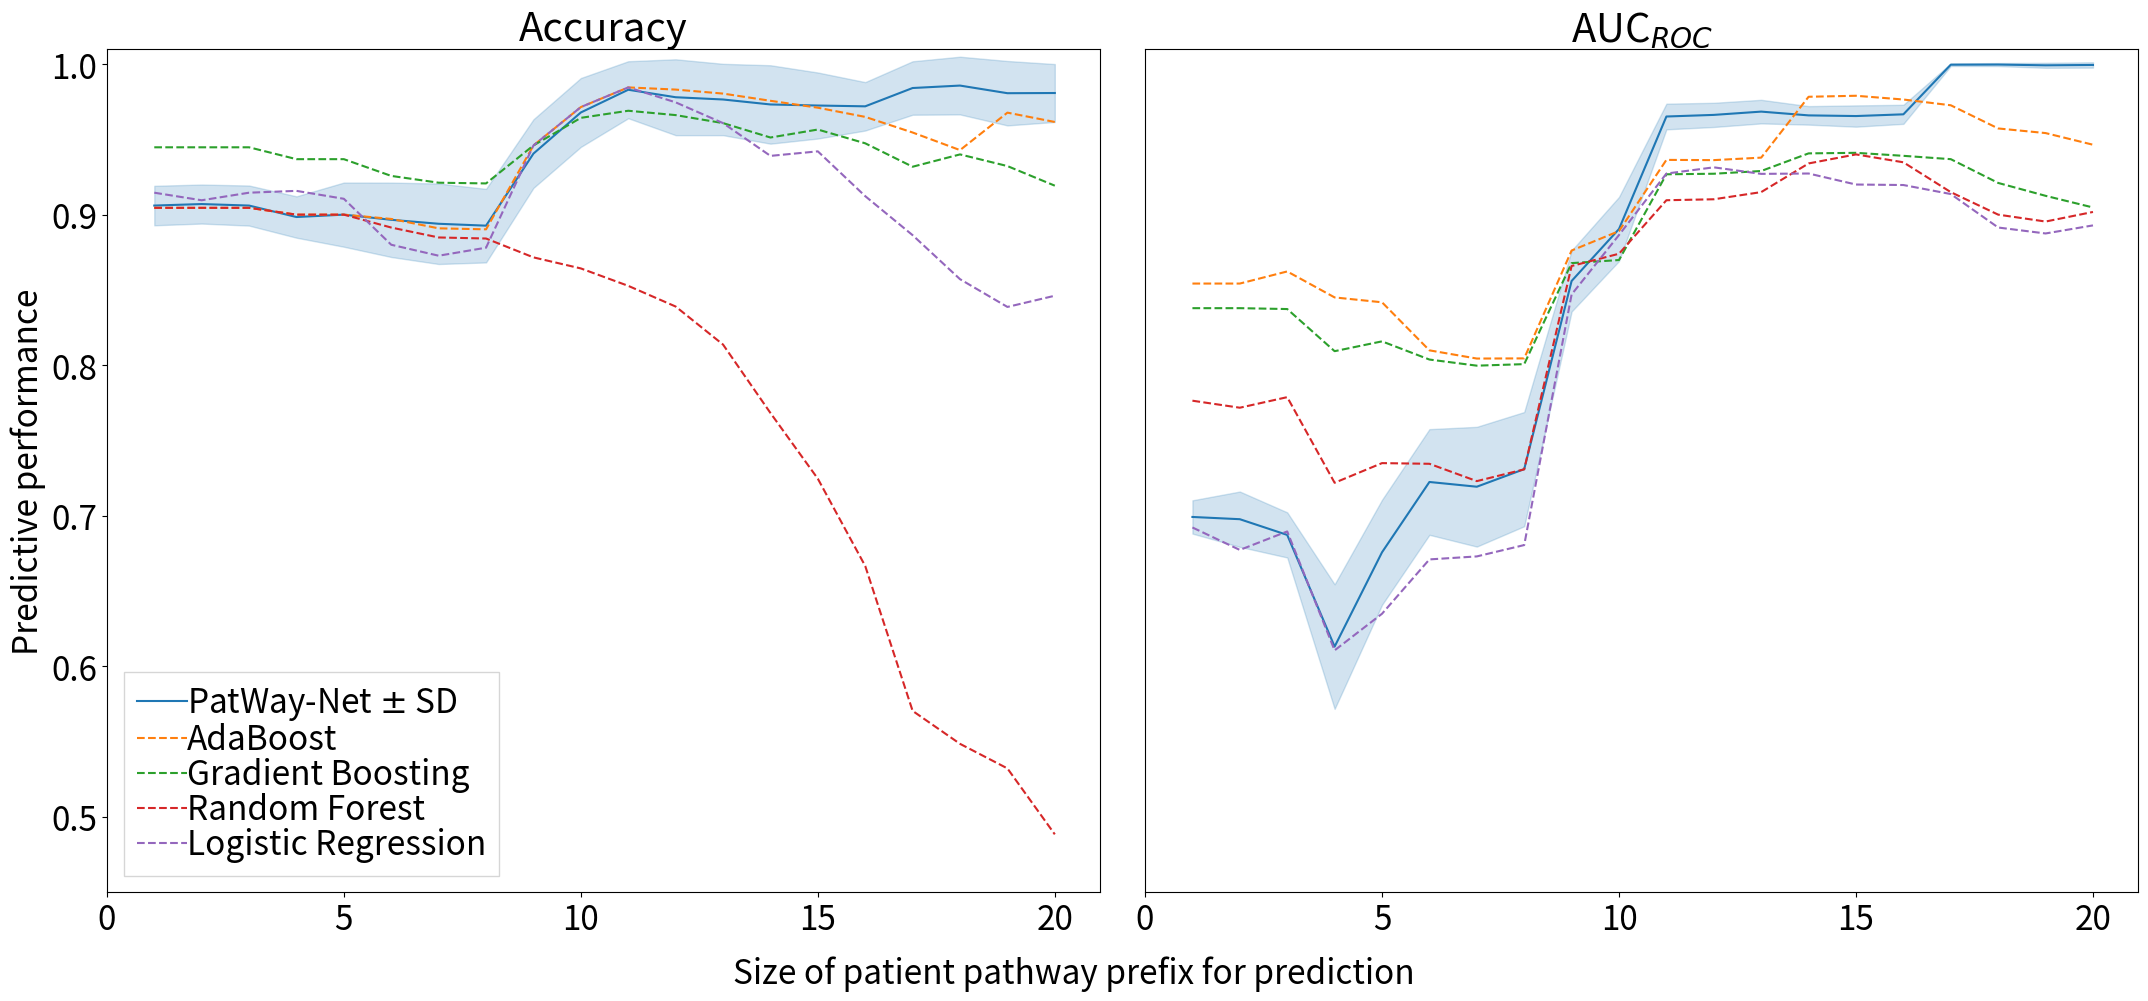

Generate this figure with matplotlib:
import numpy as np
import matplotlib
import matplotlib.pyplot as plt
import seaborn as sns


cut_lengths = range(1, 21)

###### Accuracy Values
#mean_line_stat_ACC = np.array([0.908040201005024, 0.908040201005024, 0.908040201005024, 0.903684210526315, 0.903684210526315, 0.895428571428571, 0.889090909090909, 0.888414634146341, 0.879729729729729, 0.874285714285714, 0.865116279069767, 0.852542372881356, 0.831372549019607, 0.790243902439024, 0.750724637681159, 0.708771929824561, 0.622727272727272, 0.611428571428571, 0.593548387096774, 0.553846153846153])
#mean_line_seq_ACC = np.array([0.904522613065326, 0.904522613065326, 0.904522613065326, 0.898947368421053, 0.90157894736842, 0.894285714285714, 0.893333333333333, 0.892073170731707, 0.949324324324323, 0.976428571428571, 0.990697674418604, 0.989830508474576, 0.988235294117647, 0.985365853658536, 0.982608695652173, 0.980701754385965, 0.995454545454545, 0.991428571428571, 0.990322580645161, 0.992307692307692])
mean_line_RF_ACC = np.array([0.904522613065326, 0.904522613065326, 0.904522613065326, 0.9, 0.9, 0.891428571428571, 0.884848484848484, 0.884146341463414, 0.871621621621621, 0.864285714285714, 0.852713178294573, 0.838983050847457, 0.813725490196078, 0.768292682926829, 0.72463768115942, 0.666666666666666, 0.570454545454545, 0.548571428571428, 0.532258064516128, 0.488461538461538])
mean_line_NB_ACC = np.array([0.904522613065326, 0.904522613065326, 0.904522613065326, 0.9, 0.9, 0.891428571428571, 0.884848484848484, 0.884146341463414, 0.871621621621621, 0.864285714285714, 0.852713178294573, 0.838983050847457, 0.813725490196078, 0.768292682926829, 0.72463768115942, 0.649122807017543, 0.545454545454545, 0.542857142857142, 0.516129032258064, 0.5])
mean_line_LR_ACC = np.array([0.914572864321608, 0.909547738693467, 0.914572864321608, 0.91578947368421, 0.910526315789473, 0.88, 0.872727272727272, 0.878048780487804, 0.945945945945945, 0.971428571428571, 0.984496124031007, 0.97457627118644, 0.96078431372549, 0.939024390243902, 0.942028985507246, 0.912280701754385, 0.886363636363636, 0.857142857142857, 0.838709677419354, 0.846153846153846])
mean_line_KNN_ACC = np.array([0.914572864321608, 0.914572864321608, 0.894472361809045, 0.878947368421052, 0.873684210526315, 0.845714285714285, 0.842424242424242, 0.841463414634146, 0.824324324324324, 0.807142857142857, 0.75968992248062, 0.73728813559322, 0.725490196078431, 0.658536585365853, 0.623188405797101, 0.596491228070175, 0.522727272727272, 0.485714285714285, 0.483870967741935, 0.5, ])
mean_line_GB_ACC = np.array([0.944723618090452, 0.944723618090452, 0.944723618090452, 0.936842105263157, 0.936842105263157, 0.925714285714285, 0.921212121212121, 0.920731707317073, 0.945945945945945, 0.964285714285714, 0.968992248062015, 0.966101694915254, 0.96078431372549, 0.951219512195121, 0.956521739130434, 0.947368421052631, 0.931818181818181, 0.939999999999999, 0.932258064516128, 0.919230769230769])
#mean_line_DT_ACC = np.array([0.924623115577889, 0.924623115577889, 0.924623115577889, 0.91578947368421, 0.901578947368421, 0.898857142857142, 0.892727272727272, 0.898170731707317, 0.939189189189189, 0.957142857142857, 0.968992248062015, 0.966101694915254, 0.96078431372549, 0.963414634146341, 0.947826086956521, 0.936842105263157, 0.918181818181818, 0.897142857142856, 0.883870967741935, 0.861538461538461])
mean_line_ADA_ACC = np.array([0.904522613065326, 0.904522613065326, 0.904522613065326, 0.9, 0.9, 0.897142857142857, 0.89090909090909, 0.890243902439024, 0.945945945945945, 0.971428571428571, 0.984496124031007, 0.983050847457627, 0.980392156862745, 0.975609756097561, 0.971014492753623, 0.964912280701754, 0.954545454545454, 0.942857142857142, 0.967741935483871, 0.961538461538461])
mean_line_complete_ACC = np.array([0.906030150753769, 0.907035175879397, 0.906030150753768, 0.898421052631578, 0.9, 0.896571428571428, 0.893939393939394, 0.892682926829268, 0.94054054054054, 0.967857142857142, 0.982945736434108, 0.977966101694915, 0.976470588235294, 0.973170731707317, 0.972463768115941, 0.971929824561403, 0.984090909090909, 0.985714285714286, 0.980645161290322, 0.980769230769231])

max_line_complete_ACC = np.array([0.919143706885125, 0.919993765787163, 0.919334876678265, 0.912155777211262, 0.921314164980333, 0.921275390081391, 0.920667972207515, 0.917103639505488, 0.963313918305882, 0.990725443705117, 1.0018706288616, 1.00316282838528, 1.00016283524234, 0.999212385980564, 0.994395283986118, 0.988009037526161, 1.00184147653615, 1.00488058266428, 1.00204274058294, 1])
min_line_complete_ACC = np.array([0.892916594622412, 0.89407658597163, 0.892725424829272, 0.884686328051895, 0.878685835019667, 0.871867467061465, 0.867210815671273, 0.868262214153047, 0.917767162775199, 0.944988842009168, 0.964020844006614, 0.952769375004545, 0.952778341228245, 0.947129077434069, 0.950532252245765, 0.955850611596646, 0.966340341645666, 0.966547988764287, 0.959247581997707, 0.961538461538461])




###### AUC Values
#mean_line_stat_AUC = np.array([0.727280701754386, 0.727280701754386, 0.727280701754386, 0.732163742690058, 0.732163742690058, 0.733434547908232, 0.72606344628695, 0.724936479128856, 0.730436556507548, 0.731709438886472, 0.73267942583732, 0.731738437001594, 0.732593532022828, 0.704427736006683, 0.704842105263158, 0.717451523545706, 0.710526315789473, 0.681907894736842, 0.6375, 0.669047619047618])
#mean_line_seq_AUC = np.array([0.5, 0.530994152046783, 0.467383040935672, 0.357633117882425, 0.491012619267466, 0.610863697705803, 0.645962509012256, 0.676188747731397, 0.840146878824969, 0.882340147890387, 0.963492822966507, 0.960818713450292, 0.963601775523145, 0.964745196324143, 0.967368421052631, 0.963988919667589, 0.996842105263158, 0.996052631578947, 0.995416666666667, 0.995238095238095])
mean_line_RF_AUC = np.array([0.776447368421052, 0.771783625730994, 0.778801169590643, 0.721945213911973, 0.734995383194829, 0.734547908232118, 0.723035328046142, 0.730852994555354, 0.865891472868217, 0.874032187907786, 0.90956937799043, 0.910207336523126, 0.914965123652504, 0.934001670843776, 0.94, 0.934764542936288, 0.914947368421052, 0.899999999999999, 0.895416666666666, 0.901785714285714])
mean_line_NB_AUC = np.array([0.683187134502923, 0.675292397660818, 0.680847953216374, 0.394275161588181, 0.370883348722683, 0.32051282051282, 0.325522710886806, 0.32087114337568, 0.314973480212158, 0.299260548064375, 0.232535885167464, 0.31578947368421, 0.447685478757133, 0.467000835421888, 0.536842105263157, 0.581717451523545, 0.534736842105263, 0.56578947368421, 0.554166666666666, 0.547619047619047])
mean_line_LR_AUC = np.array([0.692251461988304, 0.677339181286549, 0.689619883040935, 0.610649430594028, 0.63496460449369, 0.671052631578947, 0.673035328046142, 0.680580762250453, 0.847001223990208, 0.886472379295345, 0.927272727272727, 0.931419457735247, 0.927076727964489, 0.927318295739348, 0.919999999999999, 0.9196675900277, 0.913684210526315, 0.891447368421052, 0.8875, 0.892857142857142, ])
mean_line_KNN_AUC = np.array([0.707163742690058, 0.689473684210526, 0.584356725146198, 0.520775623268698, 0.491381963681132, 0.486336032388663, 0.528658976207642, 0.524319419237749, 0.523051815585475, 0.461722488038277, 0.45334928229665, 0.459861775651249, 0.511414077362079, 0.518379281537176, 0.487894736842105, 0.524238227146814, 0.494736842105263, 0.5, 0.51875, 0.571428571428571])
mean_line_GB_AUC = np.array([0.837894736842105, 0.837894736842105, 0.837309941520467, 0.80932594644506, 0.815851031086487, 0.803778677462888, 0.799711607786589, 0.800725952813066, 0.867809057527539, 0.869856459330143, 0.926794258373205, 0.927166400850611, 0.928979074191502, 0.940685045948203, 0.941052631578947, 0.939058171745152, 0.936842105263157, 0.921052631578947, 0.9125, 0.904761904761904])
#mean_line_DT_AUC = np.array([0.708479532163742, 0.708479532163742, 0.708479532163742, 0.710987996306555, 0.703185595567867, 0.717780026990553, 0.717555875991348, 0.721234119782214, 0.870053039575683, 0.911918225315354, 0.937320574162679, 0.93806485911749, 0.94007609384908, 0.946115288220551, 0.914421052631578, 0.910110803324099, 0.903999999999999, 0.883223684210526, 0.872083333333333, 0.841666666666666])
mean_line_ADA_AUC = np.array([0.854239766081871, 0.854239766081871, 0.862280701754386, 0.845029239766081, 0.841797476146506, 0.809885290148448, 0.804434030281182, 0.804537205081669, 0.876172990616075, 0.889082209656372, 0.936363636363636, 0.936204146730462, 0.937856689917565, 0.978279030910609, 0.978947368421052, 0.976454293628808, 0.972631578947368, 0.957236842105263, 0.954166666666666, 0.946428571428571])
mean_line_complete_AUC = np.array([0.699239766081871, 0.697748538011695, 0.687309941520467, 0.613142505386272, 0.675777162203755, 0.72246963562753, 0.719322278298485, 0.730998185117967, 0.85593635250918, 0.890474119182253, 0.965167464114832, 0.966241360978203, 0.968421052631579, 0.965914786967418, 0.965473684210526, 0.966620498614958, 0.999578947368421, 0.999671052631579, 0.999166666666667, 0.999404761904762])

max_line_complete_AUC = np.array([0.710294911376021, 0.71611744219833, 0.702296826340087, 0.65451346499129, 0.710649091021533, 0.757559041794808, 0.759083619354697, 0.76891817239418, 0.876209685279234, 0.911760908454566, 0.973693881934101, 0.974276747748189, 0.976258472824593, 0.972062947198988, 0.972547493733226, 0.972950911291981, 1.00042105263158, 1.00065789473684, 1.00083333333333, 1.00119047619048])
min_line_complete_AUC = np.array([0.68818462078772, 0.679379633825061, 0.672323056700847, 0.571771545781255, 0.640905233385976, 0.687380229460251, 0.679560937242274, 0.693078197841753, 0.835663019739125, 0.86918732990994, 0.956641046295564, 0.958205974208217, 0.960583632438564, 0.959766626735848, 0.958399874687827, 0.960290085937935, 0.998736842105263, 0.998684210526316, 0.9975, 0.997619047619048])


######

def plot_line_plots(cut_lengths, means_acc, mins_acc, maxes_acc, 
                    means_auc, mins_auc, maxes_auc, labels):
    palet = sns.color_palette("tab10")
    matplotlib.rcParams.update({'font.size': 24})
    
    fig, axs = plt.subplots(1, 2, figsize=(22, 10))
    ax1 = axs[0]
    ax2 = axs[1]
    
    def plot_on_axes(ax, m, a, b, title):
        for i, (mean, a, b, l) in enumerate(zip(m, a, b, labels)):
            if i == 0:
                ax.plot(cut_lengths, mean, color=palet[i], label=l)
            else:
                ax.plot(cut_lengths, mean, color=palet[i], linestyle='dashed', label=l)
            if len(a) > 0 and len(b) > 0:
                ax.fill_between(cut_lengths, a, b, alpha=.2, color=palet[i])
        # ax.set_title(r'$M_{%s}$' % target_activity_abbreviation, fontsize=30)
        # ax.set_xlabel('Size of Process Instance Prefix for Prediction')
        ax.set_xticks(np.arange(0, 20 + 1, step=5))
        ax.set_ylabel('Predictive performance')
        ax.set_ylim(0.45, 1.01)
        ax.title.set_text(title)
        
    plot_on_axes(ax1, means_acc, mins_acc, maxes_acc, title='Accuracy')
    plot_on_axes(ax2, means_auc, mins_auc, maxes_auc, title='AUC$_{ROC}$')
    
    ax1.legend(ncol=1, loc='lower left', 
           columnspacing=1.3, labelspacing=0.0,
           handletextpad=0.0, handlelength=1.5,
           fancybox=False, shadow=False)
    # ax2.set_yticks([])
    y_axis = ax2.axes.get_yaxis()
    y_axis.set_visible(False)

    fig.text(0.5, -0.01, 'Size of patient pathway prefix for prediction', ha='center')

    plt.tight_layout()
    plt.savefig('tmp.pdf', bbox_inches="tight")
    
    
# There are three args for acc and three args for auc
# Each arg is a list where the length equals the number of lines
# Each line is a list (or a 1D numpy array) with the y-values
# Pass an empty list in mins/maxes arg for a line not to have confidence intervals
plot_line_plots(cut_lengths, 
                means_acc = [mean_line_complete_ACC, mean_line_ADA_ACC, mean_line_GB_ACC, mean_line_RF_ACC, mean_line_LR_ACC], 
                mins_acc = [min_line_complete_ACC,[], [], [], []], 
                maxes_acc = [max_line_complete_ACC,[], [], [], []],
                means_auc = [mean_line_complete_AUC, mean_line_ADA_AUC, mean_line_GB_AUC, mean_line_RF_AUC, mean_line_LR_AUC],
                mins_auc = [min_line_complete_AUC,[], [], [], []], 
                maxes_auc = [max_line_complete_AUC, [],[], [], []],
                labels=['PatWay-Net $\pm$ SD', 'AdaBoost', 'Gradient Boosting','Random Forest',  'Logistic Regression'])